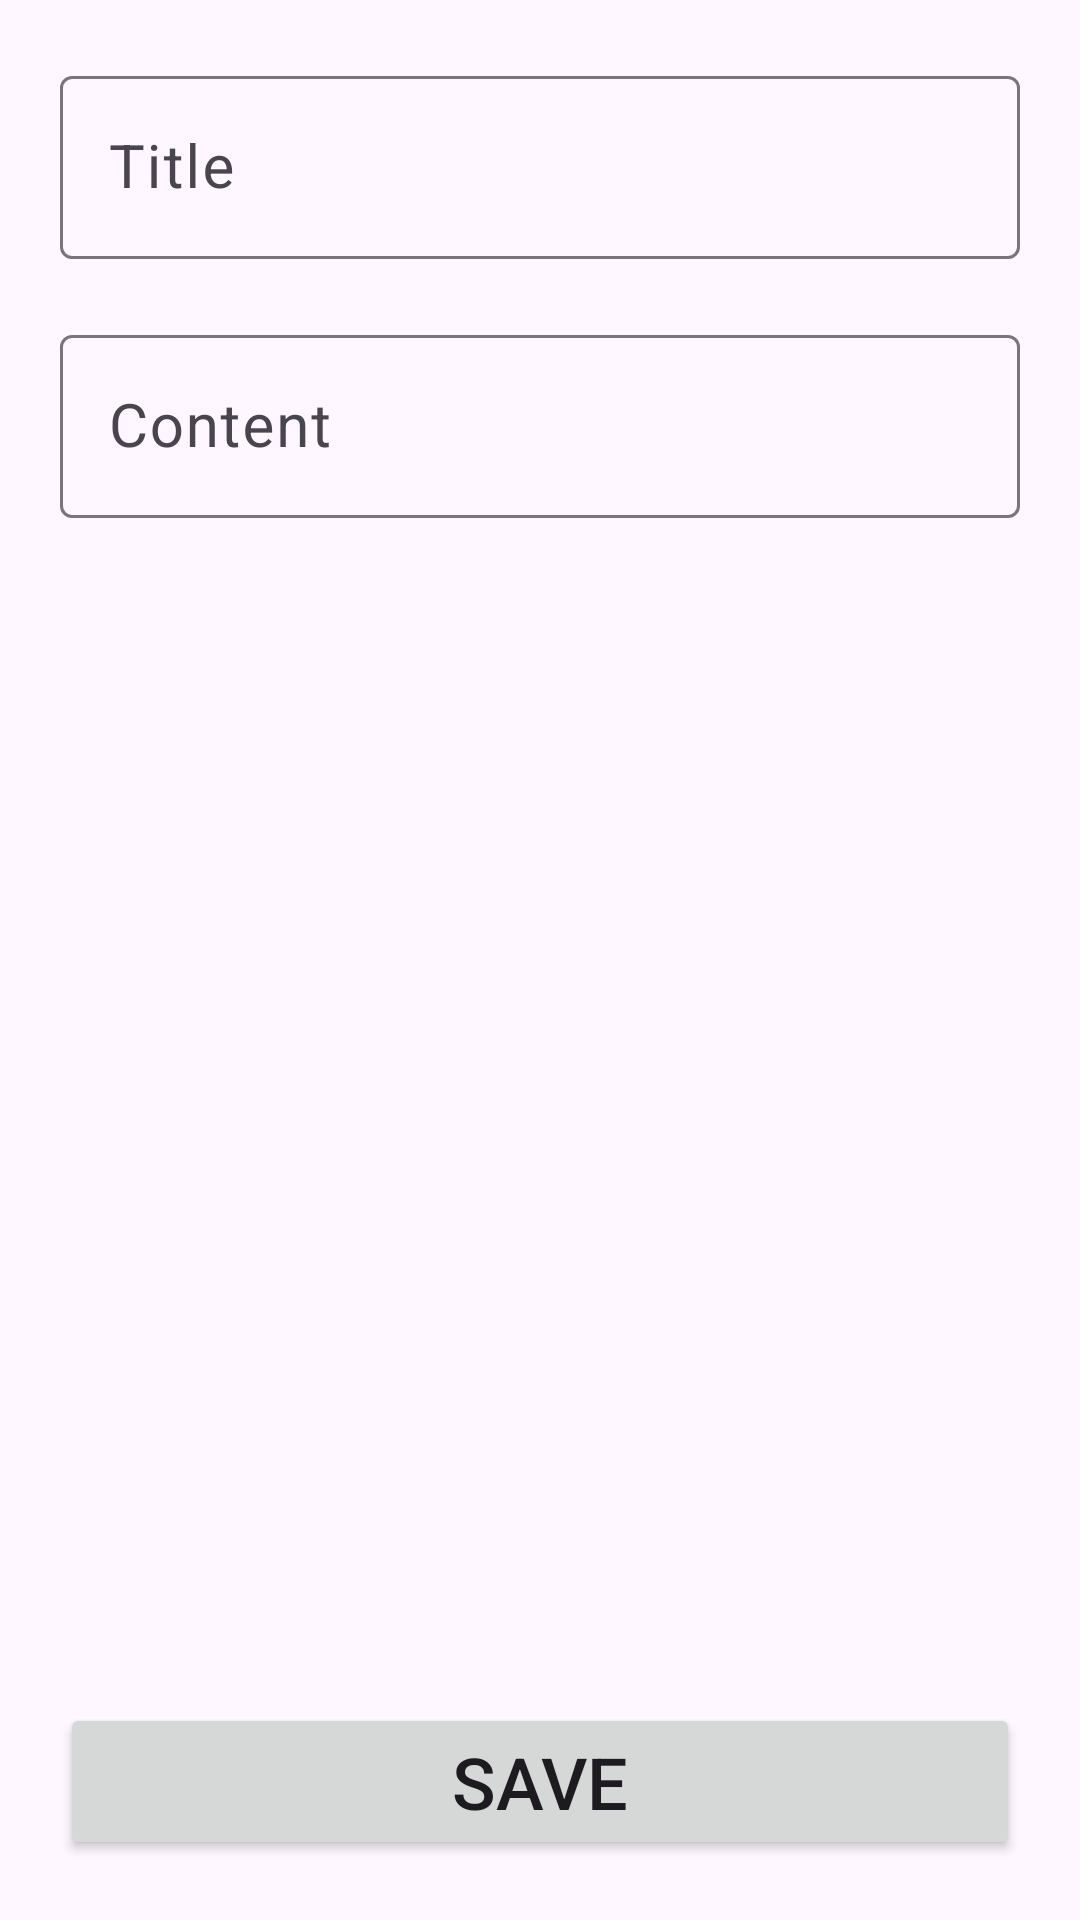

Android layout source for this screen:
<!-- AndroidManifest.xml: application theme Theme.MIREA_5 -->
<!-- res/layout/fragment_notes_settings.xml -->
<?xml version="1.0" encoding="utf-8"?>
<androidx.constraintlayout.widget.ConstraintLayout xmlns:android="http://schemas.android.com/apk/res/android"
    xmlns:app="http://schemas.android.com/apk/res-auto"
    xmlns:tools="http://schemas.android.com/tools"
    android:layout_width="match_parent"
    android:layout_height="match_parent"
    tools:context=".ui.notes_settings_fragment.NotesSettings">

    <com.google.android.material.textfield.TextInputLayout
        android:id="@+id/title"
        android:layout_width="0dp"
        android:layout_height="wrap_content"
        android:layout_margin="20dp"
        android:hint="Title"
        app:layout_constraintEnd_toEndOf="parent"
        app:layout_constraintStart_toStartOf="parent"
        app:layout_constraintTop_toTopOf="parent">

        <com.google.android.material.textfield.TextInputEditText
            android:id="@+id/title_et"
            android:layout_width="match_parent"
            android:layout_height="wrap_content"
            android:textSize="20sp" />

    </com.google.android.material.textfield.TextInputLayout>

    <com.google.android.material.textfield.TextInputLayout
        android:layout_width="0dp"
        android:layout_height="wrap_content"
        android:layout_margin="20dp"
        android:hint="Content"
        app:layout_constraintEnd_toEndOf="parent"
        app:layout_constraintStart_toStartOf="parent"
        app:layout_constraintTop_toBottomOf="@id/title">

        <com.google.android.material.textfield.TextInputEditText
            android:id="@+id/content_et"
            android:layout_width="match_parent"
            android:layout_height="wrap_content"
            android:textSize="20sp" />

    </com.google.android.material.textfield.TextInputLayout>

    <Button
        android:layout_width="0dp"
        android:layout_height="wrap_content"
        android:layout_margin="20dp"
        android:text="Save"
        android:textSize="24sp"
        app:layout_constraintBottom_toBottomOf="parent"
        app:layout_constraintEnd_toEndOf="parent"
        app:layout_constraintStart_toStartOf="parent" />

</androidx.constraintlayout.widget.ConstraintLayout>
<!-- resources referenced by this layout -->
<resources>
  <style name="Theme.MIREA_5" parent="Base.Theme.MIREA_5" />
  <style name="Base.Theme.MIREA_5" parent="Theme.Material3.DayNight.NoActionBar">
          
          
      </style>
</resources>
